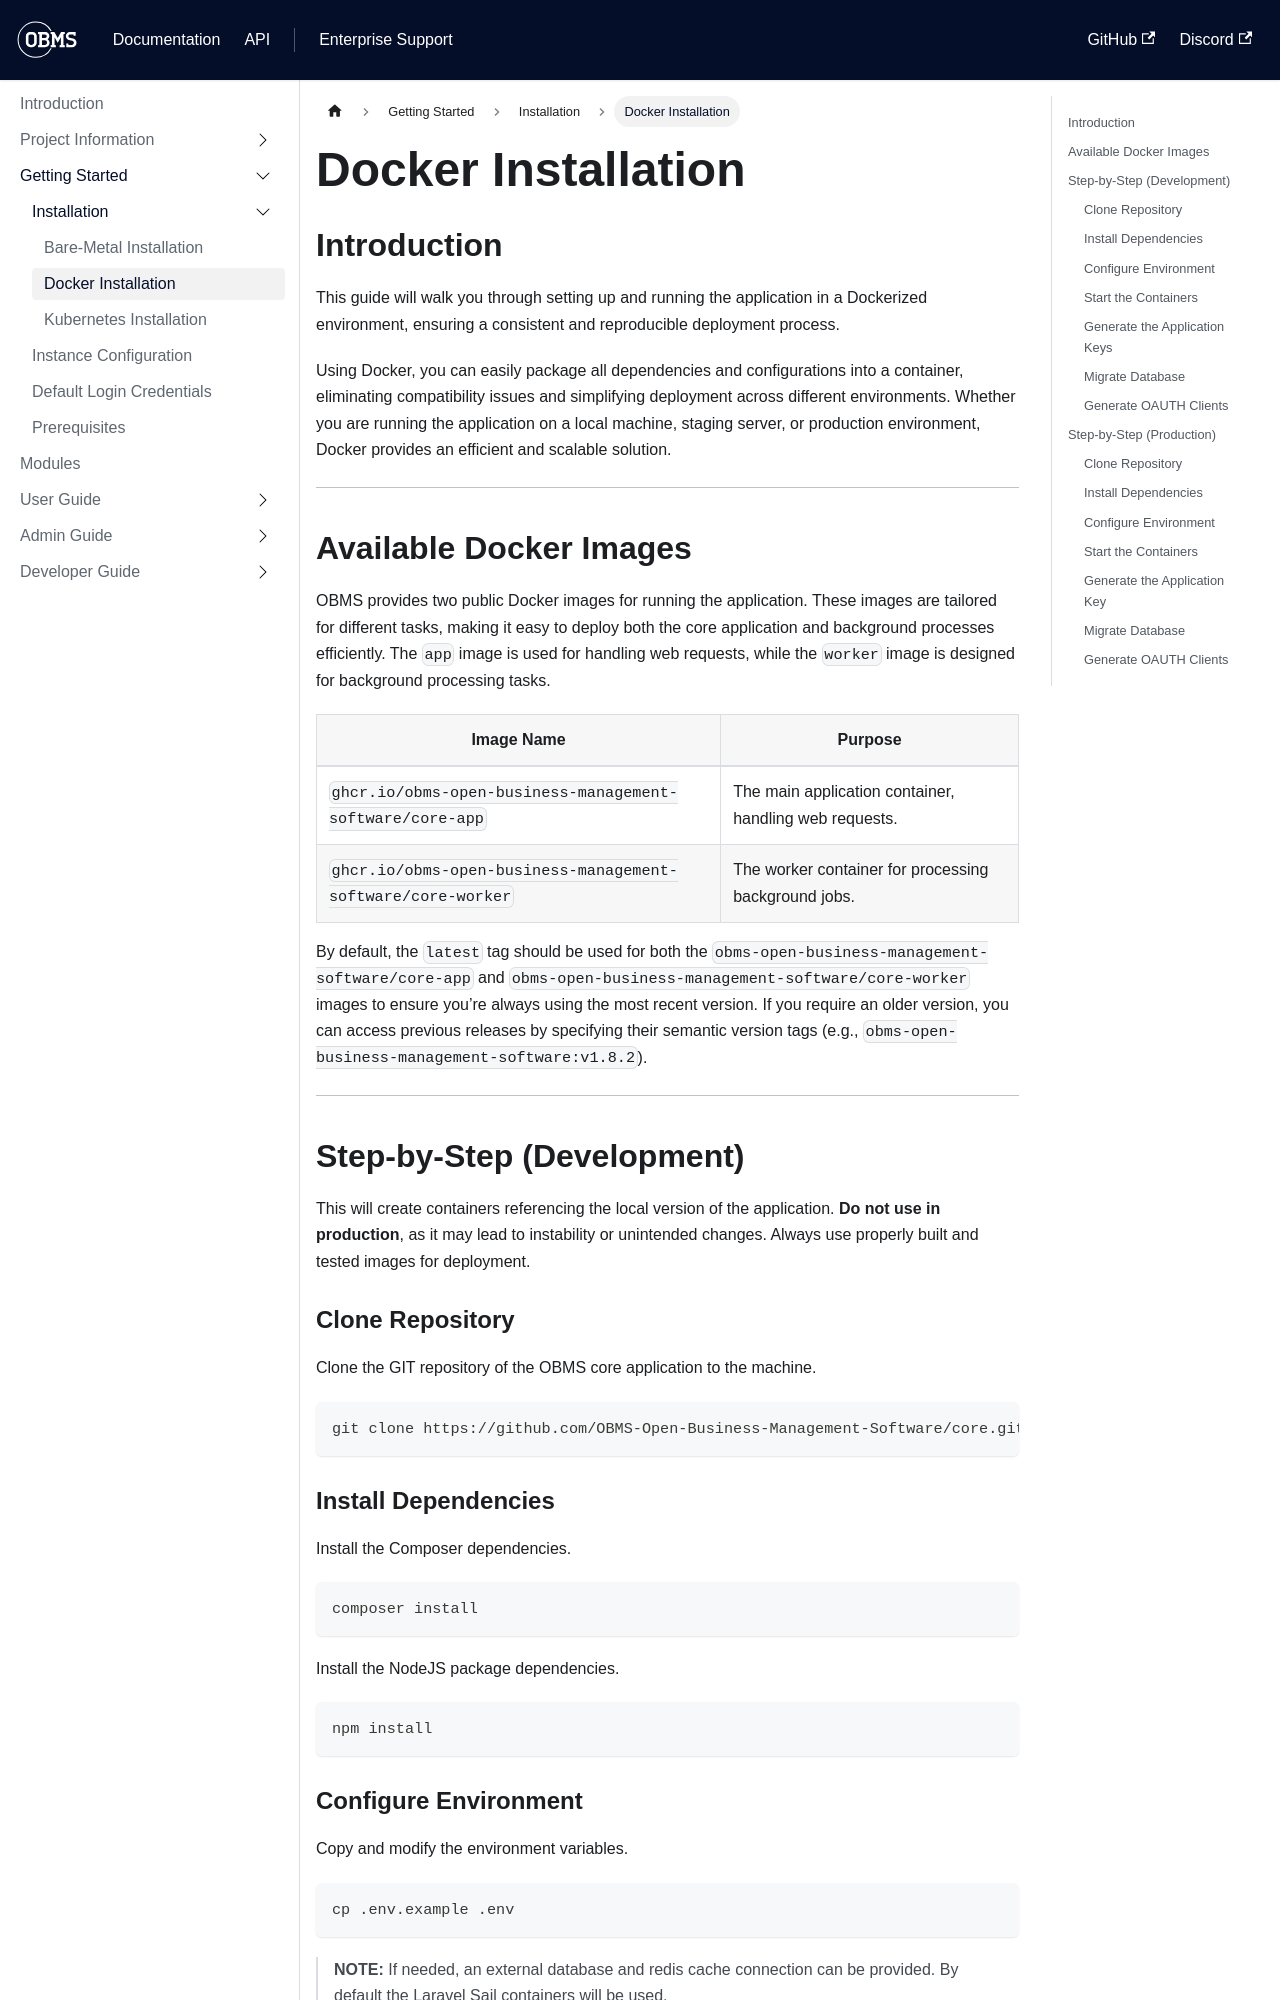

repository: forepath/obms-documentation · page: docs/getting-started/installation/docker/index.html · generator: docusaurus

# Docker Installation

## Introduction
This guide will walk you through setting up and running the application in a Dockerized environment, ensuring a consistent and reproducible deployment process.

Using Docker, you can easily package all dependencies and configurations into a container, eliminating compatibility issues and simplifying deployment across different environments. Whether you are running the application on a local machine, staging server, or production environment, Docker provides an efficient and scalable solution.

---

## Available Docker Images

OBMS provides two public Docker images for running the application. These images are tailored for different tasks, making it easy to deploy both the core application and background processes efficiently. The `app` image is used for handling web requests, while the `worker` image is designed for background processing tasks.

| Image Name  | Purpose                           |
|-------------|-----------------------------------|
| `ghcr.io/obms-open-business-management-software/core-app`  | The main application container, handling web requests. |
| `ghcr.io/obms-open-business-management-software/core-worker` | The worker container for processing background jobs. |

By default, the `latest` tag should be used for both the `obms-open-business-management-software/core-app` and `obms-open-business-management-software/core-worker` images to ensure you’re always using the most recent version. If you require an older version, you can access previous releases by specifying their semantic version tags (e.g., `obms-open-business-management-software:v1.8.2`).

---

## Step-by-Step (Development)
This will create containers referencing the local version of the application. **Do not use in production**, as it may lead to instability or unintended changes. Always use properly built and tested images for deployment.
